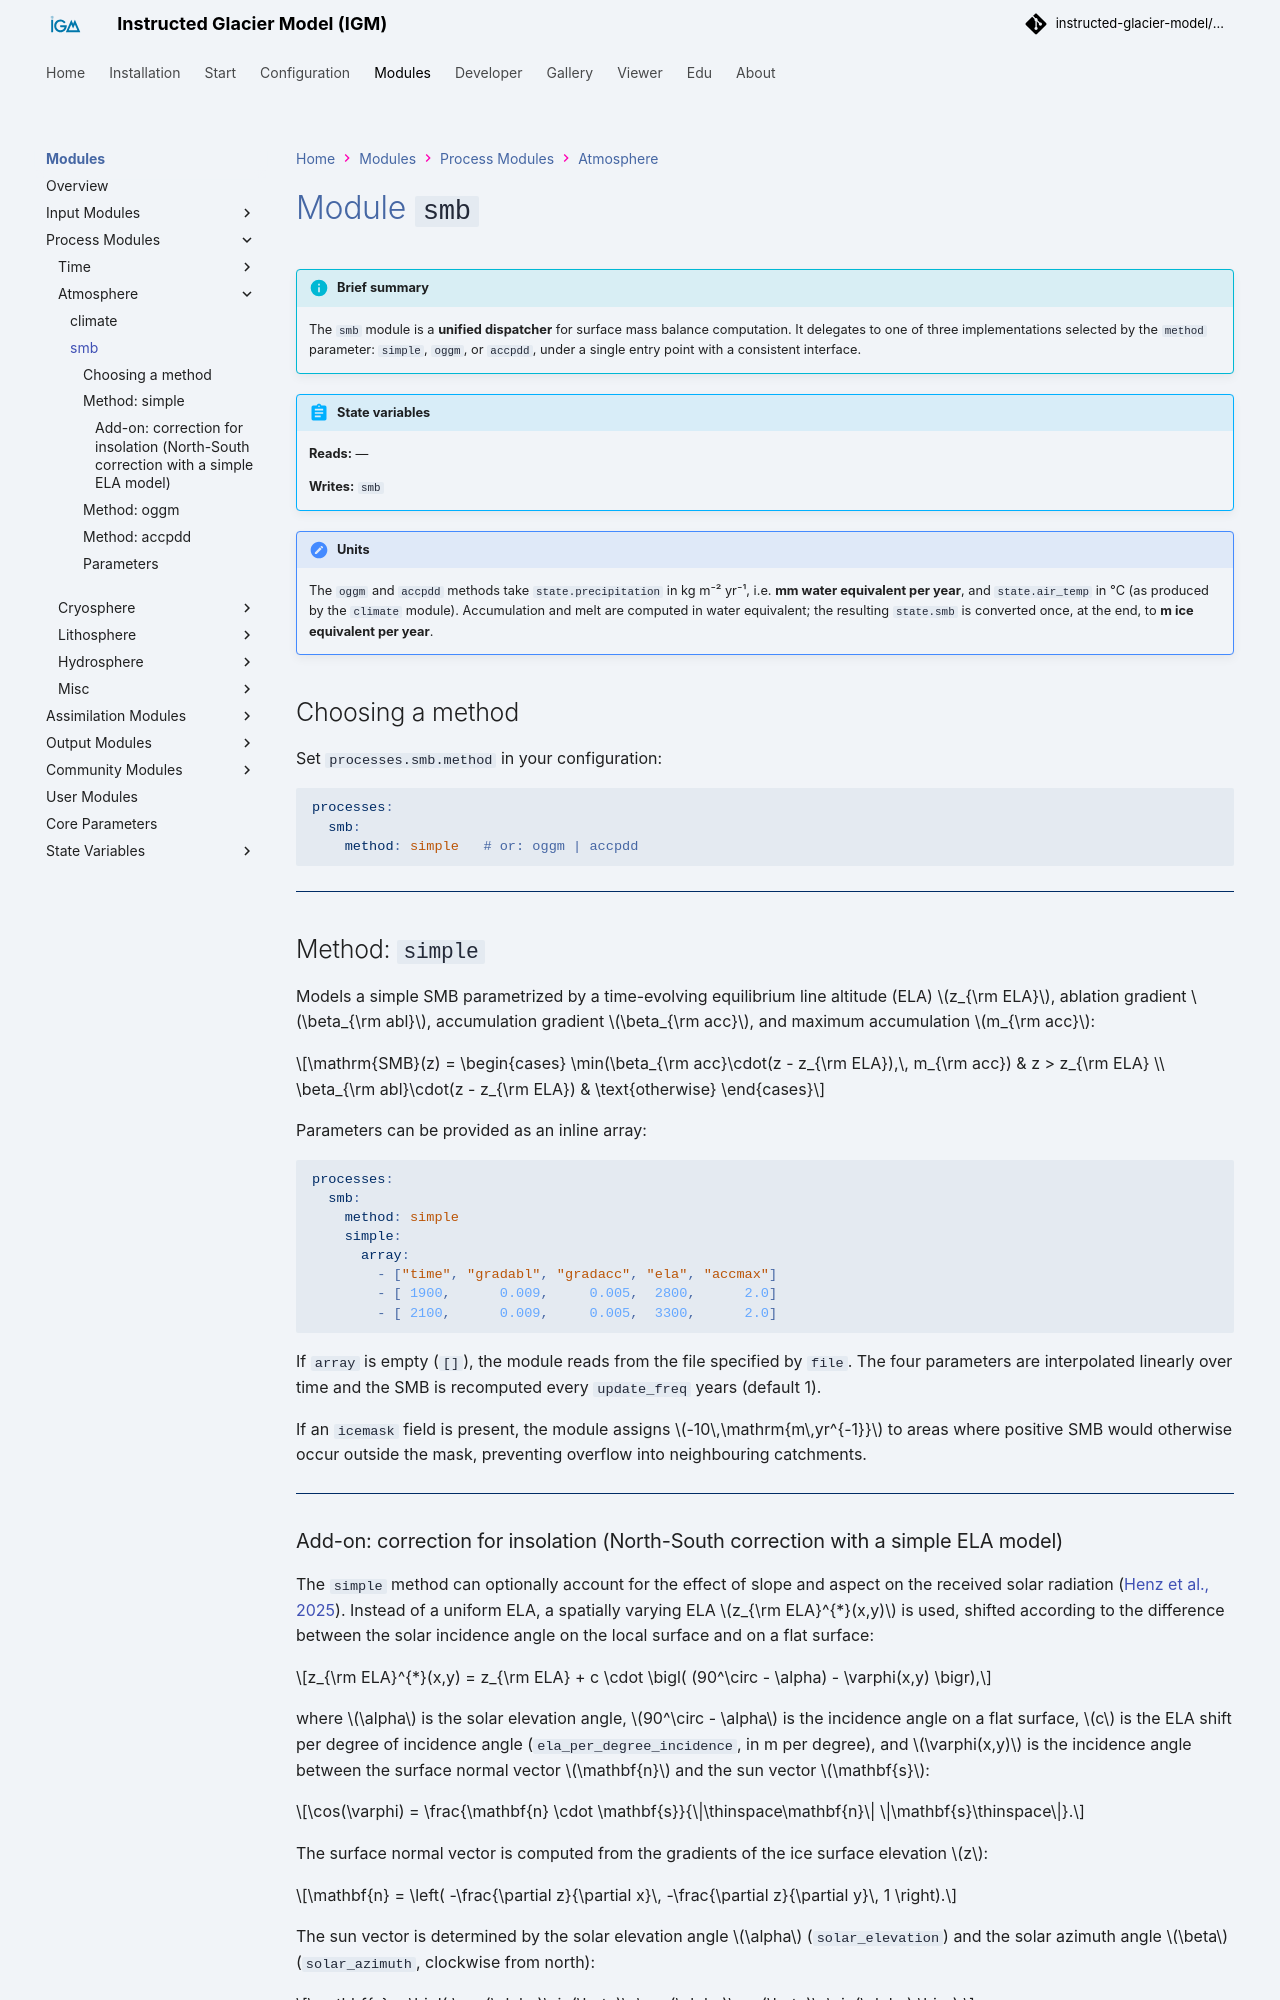

repository: instructed-glacier-model/igm-doc · page: latest/modules/processes/smb/index.html · generator: mkdocs

# Module `smb`

!!! info "Brief summary"

    The `smb` module is a **unified dispatcher** for surface mass balance computation. It delegates to one of three implementations selected by the `method` parameter: `simple`, `oggm`, or `accpdd`, under a single entry point with a consistent interface.

{{ render_module_io("smb") }}

!!! note "Units"
    The `oggm` and `accpdd` methods take `state.precipitation` in kg m⁻² yr⁻¹, i.e. **mm water equivalent per year**, and `state.air_temp` in °C (as produced by the `climate` module). Accumulation and melt are computed in water equivalent; the resulting `state.smb` is converted once, at the end, to **m ice equivalent per year**.

## Choosing a method

Set `processes.smb.method` in your configuration:

```yaml
processes:
  smb:
    method: simple   # or: oggm | accpdd
```

---

## Method: `simple`

Models a simple SMB parametrized by a time-evolving equilibrium line altitude (ELA) $z_{\rm ELA}$, ablation gradient $\beta_{\rm abl}$, accumulation gradient $\beta_{\rm acc}$, and maximum accumulation $m_{\rm acc}$:

$$\mathrm{SMB}(z) = \begin{cases} \min(\beta_{\rm acc}\cdot(z - z_{\rm ELA}),\, m_{\rm acc}) & z > z_{\rm ELA} \\ \beta_{\rm abl}\cdot(z - z_{\rm ELA}) & \text{otherwise} \end{cases}$$

Parameters can be provided as an inline array:

```yaml
processes:
  smb:
    method: simple
    simple:
      array:
        - ["time", "gradabl", "gradacc", "ela", "accmax"]
        - [ 1900,      0.009,     0.005,  2800,      2.0]
        - [ 2100,      0.009,     0.005,  3300,      2.0]
```

If `array` is empty (`[]`), the module reads from the file specified by `file`. The four parameters are interpolated linearly over time and the SMB is recomputed every `update_freq` years (default 1).

If an `icemask` field is present, the module assigns $-10\,\mathrm{m\,yr^{-1}}$ to areas where positive SMB would otherwise occur outside the mask, preventing overflow into neighbouring catchments.

---
